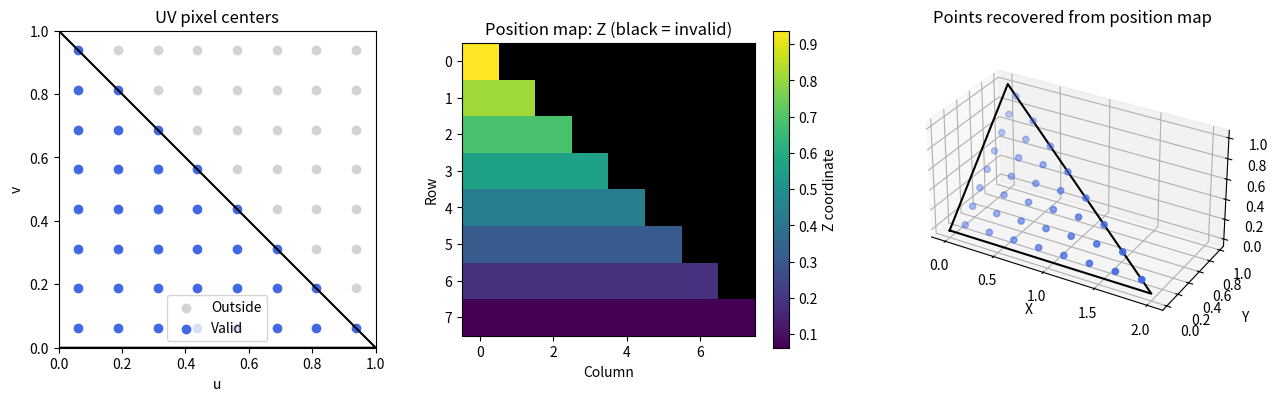

Reproduce this figure in Python. (Note: this script raises an exception after producing the figure.)
"""UV 주소 하나에서 픽셀 격자 전체로: 첫 Position Map 만들기.

01의 barycentric 계산을 for문으로 반복한다. 함수/클래스나 기존 src를 사용하지 않는다.
읽는 순서: 입력 삼각형 → 빈 배열 → 픽셀의 UV 주소 → 내부 판정 → XYZ 저장 → 시각화.
실행: python lessons/canonical_uv_map/02_uv_position_map.py
"""

from pathlib import Path
import numpy as np
import matplotlib
matplotlib.use('Agg')  # 화면 없는 서버에서도 PNG로 관찰할 수 있다.
import matplotlib.pyplot as plt

# 1. 01과 같은 삼각형이다. 각 행의 3D 꼭짓점과 UV 꼭짓점이 대응한다.
vertices_3d = np.array([[0.0, 0.0, 0.0], [2.0, 0.0, 0.0], [0.0, 1.0, 1.0]])
vertices_uv = np.array([[0.0, 0.0], [1.0, 0.0], [0.0, 1.0]])
a_3d, b_3d, c_3d = vertices_3d
a_uv, b_uv, c_uv = vertices_uv
edge_ab = b_uv - a_uv
edge_ac = c_uv - a_uv
determinant = edge_ab[0] * edge_ac[1] - edge_ab[1] * edge_ac[0]
if abs(determinant) < 1e-12:
    raise ValueError('UV 삼각형이 선/점으로 납작해졌다.')

# 2. 처음에는 8x8로 작게 만든다. 3은 RGB가 아니라 X/Y/Z 채널의 수다.
height, width = 8, 8
position_map = np.zeros((height, width, 3))
valid_mask = np.zeros((height, width), dtype=bool)
uv_grid = np.zeros((height, width, 2))

# 값이 0이라고 무효인 것은 아니다: [0, 0, 0]도 유효한 3D 위치일 수 있다.
# 그래서 표면에 대응되는 픽셀인지는 valid_mask에 따로 저장한다.

# 3. 각 픽셀의 중심에 UV 주소를 붙이고, 01의 계산을 반복한다.
for row in range(height):
    for col in range(width):
        # 이미지의 row는 아래로 증가하지만 UV의 v는 위로 증가하도록 정한다.
        # +0.5는 픽셀의 모서리 대신 중심을 sample한다는 뜻이다.
        u = (col + 0.5) / width
        v = 1.0 - (row + 0.5) / height
        point_uv = np.array([u, v])
        uv_grid[row, col] = point_uv
        from_a = point_uv - a_uv

        weight_b = (from_a[0] * edge_ac[1] - from_a[1] * edge_ac[0]) / determinant
        weight_c = (edge_ab[0] * from_a[1] - edge_ab[1] * from_a[0]) / determinant
        weight_a = 1.0 - weight_b - weight_c

        # 음수 가중치가 있으면 삼각형 밖이다. 그 픽셀에는 표면 위치를 저장하지 않는다.
        inside = min(weight_a, weight_b, weight_c) >= -1e-12
        if not inside:
            continue

        point_3d = weight_a * a_3d + weight_b * b_3d + weight_c * c_3d
        position_map[row, col] = point_3d
        valid_mask[row, col] = True

# 4. 배열에서 위치 정보를 다시 꺼낸다. 이것은 mesh가 아니라 표면 sample의 점들이다.
points_3d = position_map[valid_mask]
print('Position Map shape:', position_map.shape)
print('유효 픽셀 수:', valid_mask.sum(), '/', height * width)
print('row=4, col=2의 UV:', uv_grid[4, 2])
print('그 픽셀의 XYZ:', position_map[4, 2], '유효한가?', valid_mask[4, 2])
print('Z 채널 (삼각형 밖은 NaN으로 표시):')
print(np.where(valid_mask, position_map[:, :, 2], np.nan))

# 5. 주소의 배치, 저장된 값, 그 값에서 복원한 점을 나란히 본다.
# channel=0/1/2로 바꿔 X/Y/Z를 각각 관찰할 수 있다.
channel = 2
channel_name = ['X', 'Y', 'Z'][channel]
fig = plt.figure(figsize=(13, 4))
ax_uv = fig.add_subplot(131)
outline_uv = vertices_uv[[0, 1, 2, 0]]
ax_uv.plot(outline_uv[:, 0], outline_uv[:, 1], color='black')
ax_uv.scatter(uv_grid[~valid_mask, 0], uv_grid[~valid_mask, 1], color='lightgray', label='Outside')
ax_uv.scatter(uv_grid[valid_mask, 0], uv_grid[valid_mask, 1], color='royalblue', label='Valid')
ax_uv.set(xlabel='u', ylabel='v', title='UV pixel centers', xlim=(0, 1), ylim=(0, 1))
ax_uv.set_aspect('equal')
ax_uv.legend()

ax_map = fig.add_subplot(132)
colors = plt.get_cmap('viridis').copy()
colors.set_bad('black')
values = np.ma.array(position_map[:, :, channel], mask=~valid_mask)
image = ax_map.imshow(values, origin='upper', interpolation='nearest', cmap=colors)
ax_map.set(xlabel='Column', ylabel='Row', title=f'Position map: {channel_name} (black = invalid)')
fig.colorbar(image, ax=ax_map, label=f'{channel_name} coordinate')

ax_3d = fig.add_subplot(133, projection='3d')
outline_3d = vertices_3d[[0, 1, 2, 0]]
ax_3d.plot(outline_3d[:, 0], outline_3d[:, 1], outline_3d[:, 2], color='black')
ax_3d.scatter(points_3d[:, 0], points_3d[:, 1], points_3d[:, 2], color='royalblue')
ax_3d.set(xlabel='X', ylabel='Y', zlabel='Z', title='Points recovered from position map')
extent = np.ptp(vertices_3d, axis=0)
ax_3d.set_box_aspect(np.maximum(extent, 1e-6))
fig.tight_layout()

# 6. PNG는 숫자를 색으로 표시한 그림이다. 실제 XYZ 값은 .npy에 따로 저장한다.
output_dir = Path(__file__).resolve().parents[2] / 'outputs' / 'canonical_uv_map' / '02'
output_dir.mkdir(parents=True, exist_ok=True)
np.save(output_dir / 'position_map.npy', position_map)
np.save(output_dir / 'valid_mask.npy', valid_mask)
fig.savefig(output_dir / 'position_map.png', dpi=160)
plt.close(fig)
print('출력 위치:', output_dir)

# 직접 바꿔볼 것:
# - 8x8을 16x16으로 바꾸면 새 geometry가 생길까, 같은 표면을 더 촘촘히 sample할까?
# - C의 Z를 바꾸면 valid_mask와 Position Map 중 무엇이 달라질까?
# - v에서 1.0 - 를 제거하면 배열의 어느 방향이 뒤집힐까?
# - 삼각형 밖 픽셀도 보간하면 왜 표면이 아닌 점이 생길까?
#
# 다음 단계: 삼각형을 두 개로 늘리고 face index가 왜 필요한지 확인한다.
# 이후 FLAME의 실제 vertex/faces/UV를 읽어 같은 계산으로 확장한다.
